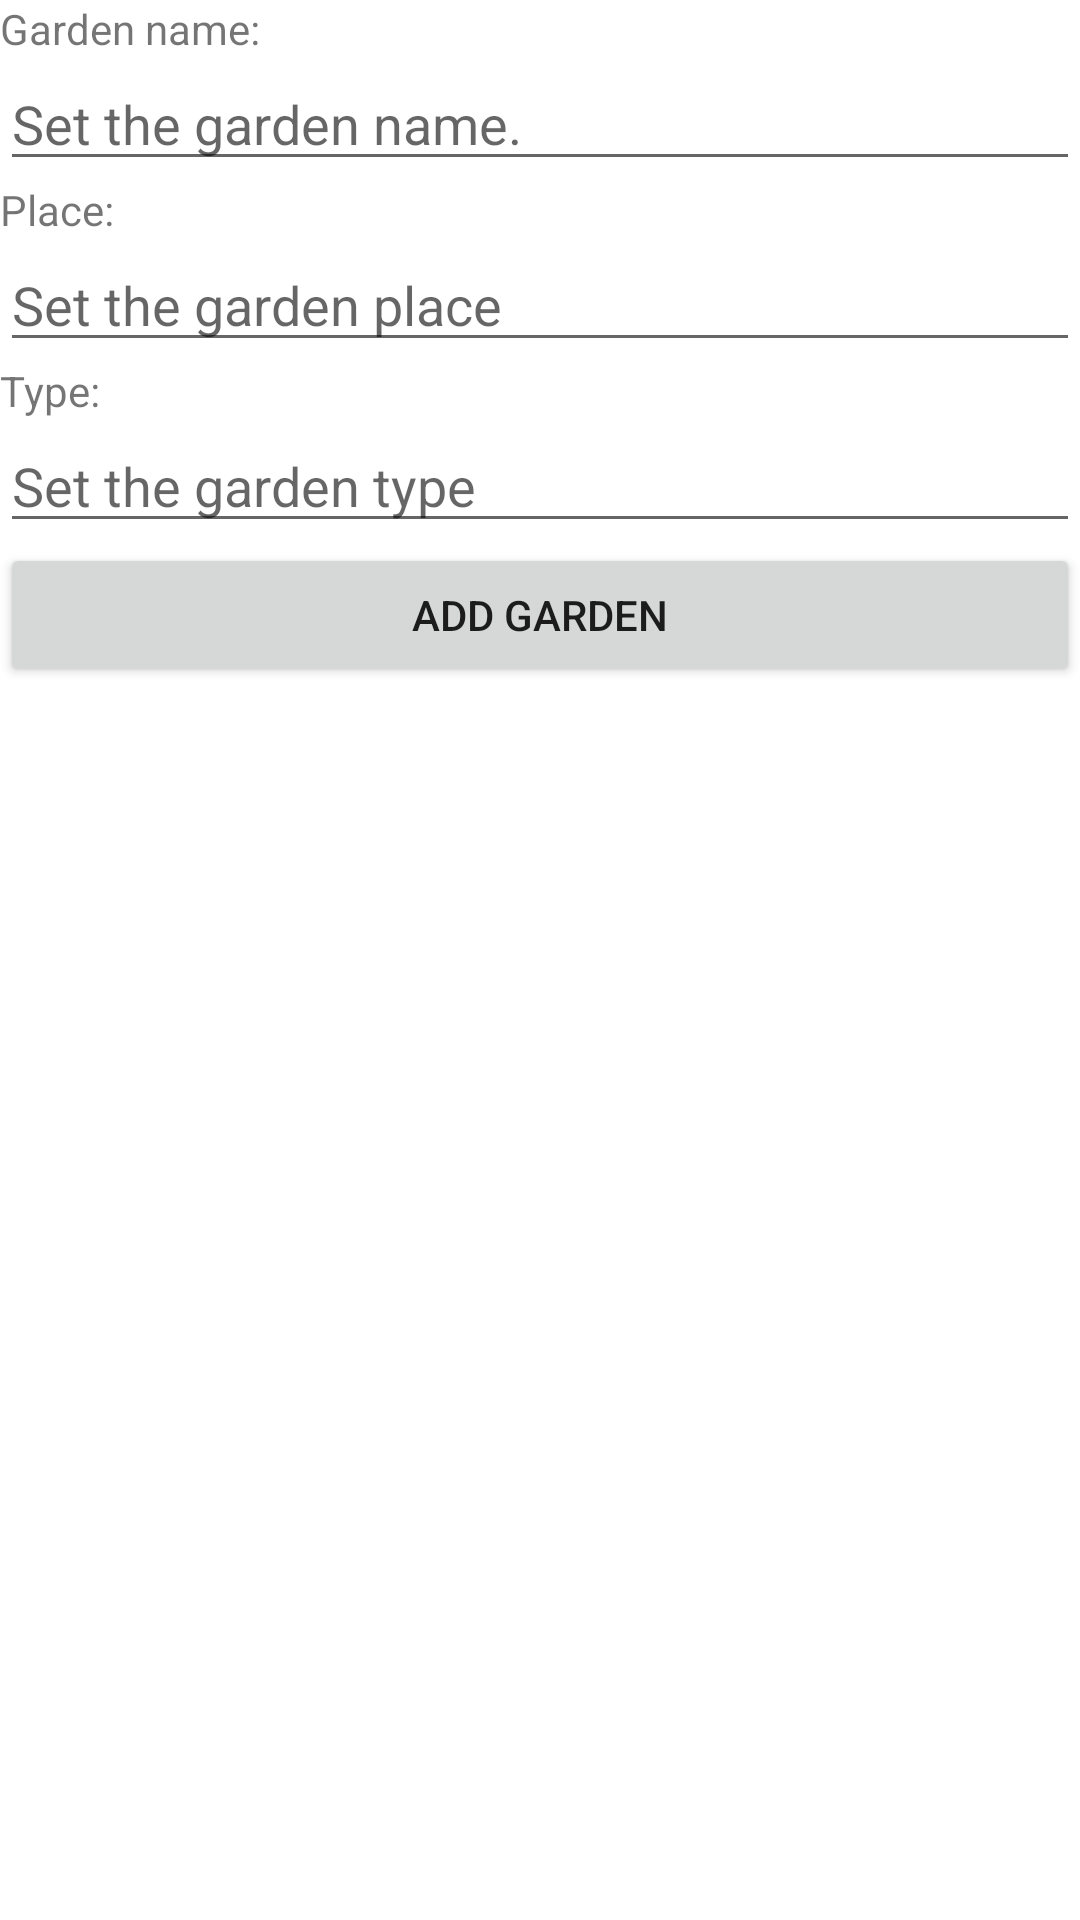

Reconstruct the res/layout file that produces this screen, plus the resources it refers to.
<!-- AndroidManifest.xml: fallback theme Theme.MaterialComponents.DayNight.NoActionBar -->
<!-- res/layout/add_garden.xml -->
<?xml version="1.0" encoding="utf-8"?>
<LinearLayout xmlns:android="http://schemas.android.com/apk/res/android"
    android:layout_width="fill_parent"
    android:layout_height="wrap_content"
    android:orientation="vertical" >
 <TextView
        android:id="@+id/lbl_garden_name"
        android:layout_width="match_parent"
        android:layout_height="wrap_content"
        android:text="@string/lbl_garden_name" >
    </TextView>

    <EditText
        android:id="@+id/garden_name"
        android:layout_width="match_parent"
        android:layout_height="wrap_content"
        android:hint="@string/set_garden_name" 
        android:inputType="text">
    </EditText>

    <TextView
        android:id="@+id/lbl_set_place"
        android:layout_width="wrap_content"
        android:layout_height="wrap_content"
        android:text="@string/lbl_set_place" >
    </TextView>

    <EditText
        android:id="@+id/garden_place"
        android:layout_width="match_parent"
        android:layout_height="wrap_content"
        android:hint="@string/set_garden_place" 
        android:inputType="text">
    </EditText>
    
     <TextView
        android:id="@+id/lbl_set_type"
        android:layout_width="wrap_content"
        android:layout_height="wrap_content"
        android:text="@string/lbl_set_type" >
    </TextView>

    <EditText
        android:id="@+id/garden_type"
        android:layout_width="match_parent"
        android:layout_height="wrap_content"
        android:hint="@string/set_garden_type" 
        android:inputType="text">
    </EditText>

    <Button
        android:id="@+id/add_garden"
        android:layout_width="fill_parent"
        android:layout_height="wrap_content"
        android:text="@string/add_garden" />

</LinearLayout>
<!-- resources referenced by this layout -->
<resources>
  <string name="add_garden">Add Garden</string>
  <string name="lbl_garden_name">Garden name:</string>
  <string name="lbl_set_place">Place:</string>
  <string name="lbl_set_type">Type:</string>
  <string name="set_garden_name">Set the garden name.</string>
  <string name="set_garden_place">Set the garden place</string>
  <string name="set_garden_type">Set the garden type</string>
</resources>
